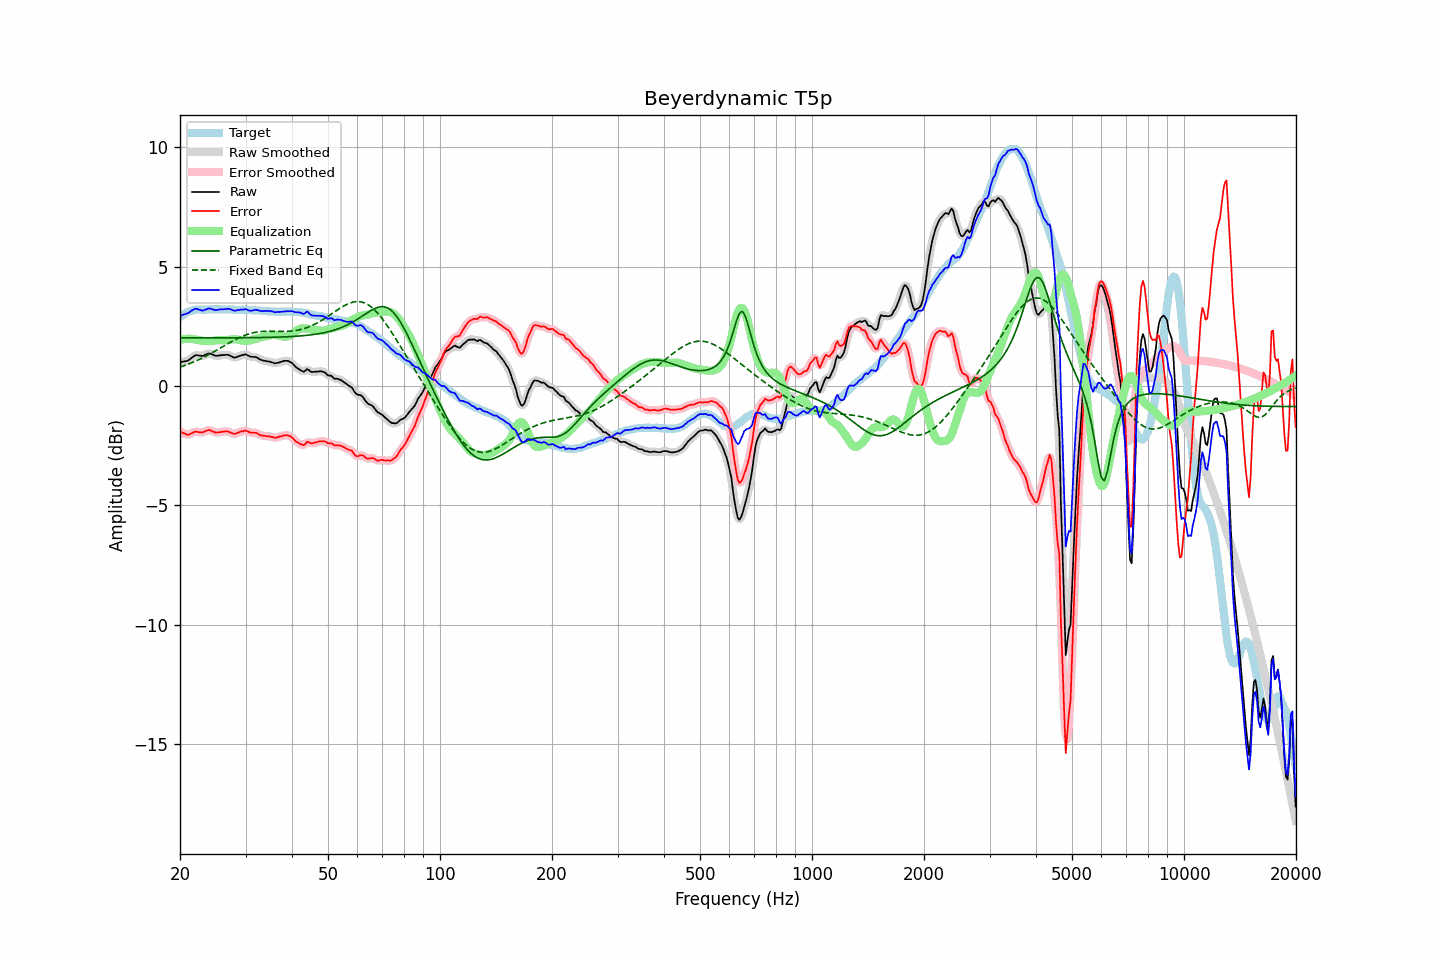

The data file committed next to this chart (first rows):
frequency, raw, error, smoothed, error_smoothed, equalization, parametric_eq, fixed_band_eq, equalized_raw, equalized_smoothed, target
20.00, 1.00, -1.90, 1.00, -1.89, 1.94, 2.02, 0.79, 2.94, 2.94, 2.90
20.20, 1.01, -1.94, 1.01, -1.94, 1.95, 2.02, 0.82, 2.96, 2.96, 2.95
20.40, 1.03, -1.97, 1.02, -1.97, 1.97, 2.02, 0.84, 2.99, 2.99, 3.00
20.61, 1.04, -1.99, 1.04, -2.00, 1.97, 2.02, 0.87, 3.01, 3.01, 3.03
20.81, 1.05, -2.03, 1.05, -2.02, 1.98, 2.02, 0.89, 3.03, 3.03, 3.08
21.02, 1.07, -2.05, 1.08, -2.03, 1.98, 2.02, 0.92, 3.05, 3.06, 3.12
21.23, 1.12, -2.02, 1.12, -2.02, 1.99, 2.02, 0.94, 3.11, 3.10, 3.14
21.44, 1.17, -1.99, 1.17, -1.99, 1.98, 2.02, 0.97, 3.15, 3.15, 3.15
21.66, 1.22, -1.96, 1.22, -1.95, 1.97, 2.02, 1.00, 3.19, 3.19, 3.17
21.87, 1.27, -1.91, 1.27, -1.92, 1.96, 2.02, 1.03, 3.23, 3.22, 3.18
22.09, 1.30, -1.90, 1.29, -1.91, 1.95, 2.02, 1.06, 3.24, 3.23, 3.20
22.31, 1.29, -1.92, 1.29, -1.92, 1.93, 2.02, 1.09, 3.22, 3.23, 3.21
22.54, 1.28, -1.93, 1.28, -1.93, 1.92, 2.02, 1.12, 3.20, 3.20, 3.21
22.76, 1.27, -1.94, 1.27, -1.94, 1.91, 2.02, 1.15, 3.18, 3.18, 3.21
22.99, 1.26, -1.94, 1.27, -1.93, 1.90, 2.02, 1.18, 3.16, 3.17, 3.20
23.22, 1.29, -1.91, 1.29, -1.91, 1.89, 2.02, 1.22, 3.18, 3.18, 3.20
23.45, 1.32, -1.88, 1.32, -1.88, 1.89, 2.02, 1.25, 3.21, 3.21, 3.20
23.69, 1.35, -1.86, 1.35, -1.85, 1.88, 2.02, 1.29, 3.23, 3.23, 3.21
23.92, 1.37, -1.84, 1.36, -1.85, 1.88, 2.02, 1.32, 3.25, 3.25, 3.21
24.16, 1.36, -1.86, 1.36, -1.86, 1.89, 2.02, 1.36, 3.25, 3.24, 3.22
24.40, 1.33, -1.90, 1.33, -1.89, 1.89, 2.02, 1.40, 3.22, 3.22, 3.23
24.65, 1.30, -1.92, 1.30, -1.92, 1.90, 2.02, 1.43, 3.20, 3.20, 3.21
24.89, 1.27, -1.94, 1.28, -1.94, 1.91, 2.02, 1.47, 3.18, 3.19, 3.21
25.14, 1.27, -1.94, 1.27, -1.95, 1.92, 2.02, 1.51, 3.19, 3.19, 3.21
25.39, 1.28, -1.94, 1.28, -1.94, 1.93, 2.02, 1.55, 3.21, 3.20, 3.22
25.65, 1.29, -1.93, 1.29, -1.93, 1.92, 2.02, 1.59, 3.21, 3.21, 3.22
25.91, 1.30, -1.91, 1.30, -1.92, 1.92, 2.02, 1.63, 3.22, 3.22, 3.21
26.16, 1.30, -1.91, 1.30, -1.91, 1.92, 2.02, 1.67, 3.21, 3.22, 3.21
26.43, 1.31, -1.90, 1.31, -1.90, 1.92, 2.02, 1.71, 3.22, 3.23, 3.21
26.69, 1.31, -1.90, 1.31, -1.90, 1.92, 2.02, 1.75, 3.23, 3.23, 3.21
26.96, 1.31, -1.91, 1.30, -1.91, 1.93, 2.02, 1.79, 3.24, 3.23, 3.21
27.23, 1.28, -1.93, 1.28, -1.93, 1.94, 2.02, 1.82, 3.22, 3.22, 3.21
27.50, 1.25, -1.96, 1.24, -1.97, 1.96, 2.02, 1.86, 3.20, 3.20, 3.21
27.77, 1.21, -1.99, 1.21, -1.99, 1.96, 2.02, 1.90, 3.17, 3.18, 3.20
28.05, 1.19, -2.01, 1.20, -1.99, 1.96, 2.02, 1.93, 3.15, 3.17, 3.20
28.33, 1.21, -1.98, 1.21, -1.98, 1.96, 2.02, 1.97, 3.17, 3.17, 3.19
28.62, 1.24, -1.95, 1.23, -1.95, 1.95, 2.02, 2.00, 3.19, 3.18, 3.19
28.90, 1.26, -1.94, 1.26, -1.93, 1.93, 2.03, 2.03, 3.19, 3.20, 3.19
29.19, 1.29, -1.89, 1.28, -1.91, 1.92, 2.03, 2.06, 3.21, 3.20, 3.18
29.48, 1.30, -1.90, 1.31, -1.89, 1.91, 2.03, 2.09, 3.20, 3.21, 3.20
29.78, 1.32, -1.87, 1.32, -1.87, 1.90, 2.03, 2.12, 3.22, 3.22, 3.19
30.08, 1.33, -1.87, 1.31, -1.88, 1.90, 2.03, 2.15, 3.22, 3.21, 3.20
30.38, 1.29, -1.90, 1.29, -1.90, 1.90, 2.03, 2.17, 3.19, 3.19, 3.19
30.68, 1.26, -1.92, 1.26, -1.92, 1.91, 2.03, 2.19, 3.17, 3.17, 3.18
30.99, 1.23, -1.95, 1.24, -1.94, 1.92, 2.03, 2.21, 3.15, 3.16, 3.18
31.30, 1.23, -1.95, 1.23, -1.95, 1.94, 2.03, 2.23, 3.17, 3.17, 3.18
31.61, 1.22, -1.96, 1.22, -1.95, 1.96, 2.03, 2.24, 3.18, 3.18, 3.18
31.93, 1.22, -1.96, 1.21, -1.96, 1.98, 2.03, 2.25, 3.20, 3.19, 3.17
32.24, 1.19, -1.97, 1.18, -1.99, 2.00, 2.03, 2.27, 3.19, 3.19, 3.16
32.57, 1.15, -2.02, 1.15, -2.02, 2.02, 2.03, 2.27, 3.17, 3.17, 3.17
32.89, 1.11, -2.06, 1.11, -2.05, 2.04, 2.03, 2.28, 3.14, 3.15, 3.17
33.22, 1.09, -2.07, 1.09, -2.07, 2.05, 2.04, 2.29, 3.14, 3.14, 3.15
33.55, 1.07, -2.08, 1.07, -2.08, 2.07, 2.04, 2.29, 3.14, 3.14, 3.15
33.89, 1.06, -2.08, 1.06, -2.09, 2.09, 2.04, 2.29, 3.15, 3.14, 3.14
34.23, 1.04, -2.11, 1.04, -2.10, 2.10, 2.04, 2.30, 3.14, 3.15, 3.15
34.57, 1.03, -2.10, 1.03, -2.10, 2.12, 2.04, 2.30, 3.15, 3.15, 3.13
34.92, 1.02, -2.11, 1.02, -2.11, 2.13, 2.04, 2.30, 3.15, 3.14, 3.13
35.27, 1.00, -2.13, 1.00, -2.13, 2.14, 2.04, 2.30, 3.13, 3.13, 3.13
35.62, 0.98, -2.14, 0.98, -2.15, 2.14, 2.05, 2.29, 3.12, 3.12, 3.12
35.97, 0.95, -2.17, 0.96, -2.16, 2.14, 2.05, 2.29, 3.09, 3.10, 3.12
... 635 more rows
